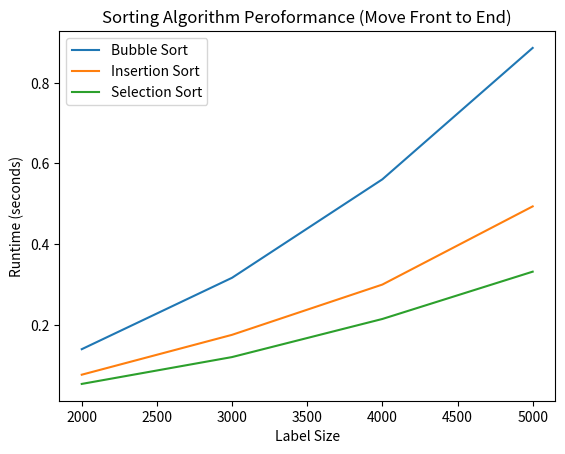

Here is the Python script that generated this plot: (Note: this script raises an exception after producing the figure.)
"""Graph for the move front to end dataset"""

import matplotlib.pyplot as plt

#list sizes tested
sizes = [2000, 3000, 4000, 5000]

#Data 
bubble_times = [0.13931, 0.31634, 0.56037, 0.88606]
insertion_times = [0.07607, 0.17493, 0.29949, 0.49326]
selection_times = [0.05322, 0.11980, 0.21421, 0.33147]

plt.plot(sizes, bubble_times, label = "Bubble Sort")
plt.plot(sizes, insertion_times, label = "Insertion Sort")
plt.plot(sizes, selection_times, label = "Selection Sort")

plt.xlabel("Label Size")
plt.ylabel("Runtime (seconds)")
plt.title("Sorting Algorithm Peroformance (Move Front to End)")

plt.legend()

plt.savefig("graphs/fte_runtime_comparisons.png")
plt.show()
